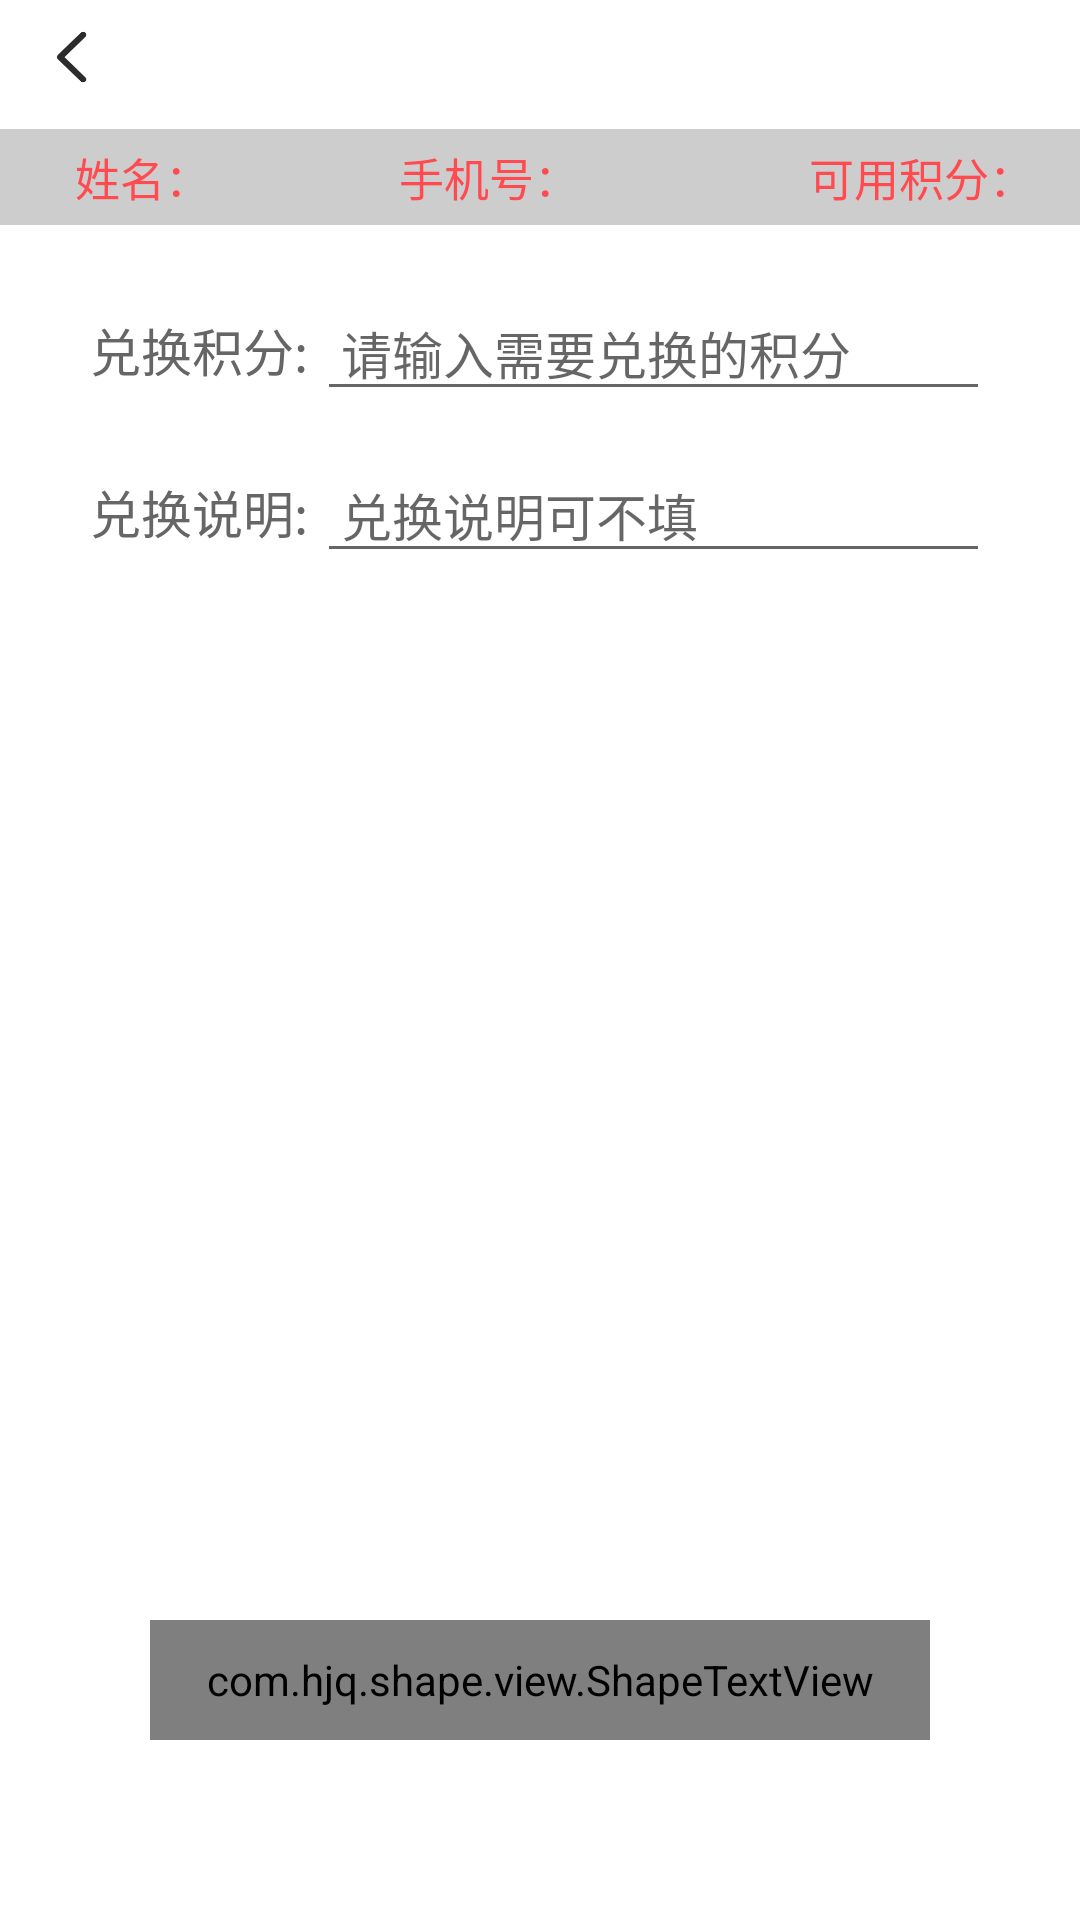

The Android layout XML behind this screen, and the referenced resources:
<!-- AndroidManifest.xml: application theme Theme.VipManagerProject -->
<!-- res/layout/activity_convert_goods.xml -->
<?xml version="1.0" encoding="utf-8"?>
<LinearLayout xmlns:android="http://schemas.android.com/apk/res/android"
    xmlns:app="http://schemas.android.com/apk/res-auto"
    xmlns:tools="http://schemas.android.com/tools"
    android:layout_width="match_parent"
    android:layout_height="match_parent"
    android:orientation="vertical"
    tools:context=".activity.ConvertGoodsActivity">
    <include android:id="@+id/title" layout="@layout/common_title_layout"/>

    <androidx.constraintlayout.widget.ConstraintLayout
        android:layout_width="match_parent"
        android:layout_height="wrap_content"
        android:paddingVertical="5dp"
        android:layout_marginTop="5dp"
        android:background="#CDCDCD">
        <androidx.constraintlayout.widget.Guideline
            android:id="@+id/gl_center_linedew"
            android:layout_width="wrap_content"
            android:layout_height="wrap_content"
            android:orientation="vertical"
            app:layout_constraintGuide_percent="0.3"/>

        <androidx.constraintlayout.widget.Guideline
            android:id="@+id/gl_center_linefewfe"
            android:layout_width="wrap_content"
            android:layout_height="wrap_content"
            android:orientation="vertical"
            app:layout_constraintGuide_percent="0.68"/>

        <LinearLayout
            android:layout_width="wrap_content"
            android:layout_height="wrap_content"
            android:layout_marginLeft="10dp"
            app:layout_constraintTop_toTopOf="parent"
            app:layout_constraintLeft_toLeftOf="parent">

            <TextView
                android:layout_width="wrap_content"
                android:layout_height="wrap_content"
                android:layout_marginLeft="15dp"
                android:text="姓名："
                android:textColor="#FF4A50"
                android:textSize="@dimen/general_middle_size" />

            <TextView
                android:id="@+id/tv_user_name"
                android:layout_width="wrap_content"
                android:layout_height="wrap_content"
                android:layout_marginLeft="3dp"
                android:textColor="#555555"
                android:textSize="@dimen/general_middle_size" />

        </LinearLayout>
        <LinearLayout
            android:layout_width="wrap_content"
            android:layout_height="wrap_content"
            android:layout_marginLeft="10dp"
            app:layout_constraintTop_toTopOf="parent"
            app:layout_constraintLeft_toLeftOf="@id/gl_center_linedew">

            <TextView
                android:layout_width="wrap_content"
                android:layout_height="wrap_content"
                android:layout_marginLeft="15dp"
                android:text="手机号："
                android:textColor="#FF4A50"
                android:textSize="@dimen/general_middle_size" />

            <TextView
                android:id="@+id/tv_user_phone"
                android:layout_width="wrap_content"
                android:layout_height="wrap_content"
                android:layout_marginLeft="3dp"
                android:textColor="#555555"
                android:textSize="@dimen/general_middle_size" />
        </LinearLayout>

        <LinearLayout
            android:layout_width="wrap_content"
            android:layout_height="wrap_content"
            android:layout_marginLeft="10dp"
            app:layout_constraintTop_toTopOf="parent"
            app:layout_constraintLeft_toLeftOf="@id/gl_center_linefewfe">

            <TextView
                android:layout_width="wrap_content"
                android:layout_height="wrap_content"
                android:layout_marginLeft="15dp"
                android:text="可用积分："
                android:textColor="#FF4A50"
                android:textSize="@dimen/general_middle_size" />

            <TextView
                android:id="@+id/tv_user_jifen"
                android:layout_width="wrap_content"
                android:layout_height="wrap_content"
                android:layout_marginLeft="3dp"
                android:textColor="#555555"
                android:textSize="@dimen/general_middle_size" />
        </LinearLayout>
    </androidx.constraintlayout.widget.ConstraintLayout>

    <LinearLayout
        android:layout_width="match_parent"
        android:layout_height="wrap_content"
        android:orientation="horizontal"
        android:layout_marginTop="20dp"
        android:layout_marginHorizontal="30dp">

        <TextView
            android:layout_width="wrap_content"
            android:layout_height="wrap_content"
            android:text="兑换积分:"
            android:textSize="@dimen/general_big_size"
            android:textColor="#666666"/>

        <EditText
            android:id="@+id/et_input_jifen"
            android:layout_width="match_parent"
            android:layout_height="wrap_content"
            android:paddingLeft="8dp"
            android:layout_marginLeft="3dp"
            android:maxLength="6"
            android:inputType="number"
            android:textSize="@dimen/general_big_size"
            android:textColor="#333333"
            android:hint="请输入需要兑换的积分"/>
    </LinearLayout>

    <LinearLayout
        android:layout_width="match_parent"
        android:layout_height="wrap_content"
        android:orientation="horizontal"
        android:layout_marginTop="12dp"
        android:layout_marginHorizontal="30dp">

        <TextView
            android:layout_width="wrap_content"
            android:layout_height="wrap_content"
            android:text="兑换说明:"
            android:textSize="@dimen/general_big_size"
            android:textColor="#666666"/>

        <EditText
            android:id="@+id/et_input_content"
            android:layout_width="match_parent"
            android:layout_height="wrap_content"
            android:textSize="@dimen/general_big_size"
            android:textColor="#333333"
            android:maxLength="50"
            android:paddingLeft="8dp"
            android:layout_marginLeft="3dp"
            android:hint="兑换说明可不填"/>
    </LinearLayout>

    <View
        android:layout_width="wrap_content"
        android:layout_height="0dp"
        android:layout_weight="1"/>

    <com.hjq.shape.view.ShapeTextView
        android:id="@+id/stv_submit_user"
        android:layout_width="match_parent"
        android:layout_height="40dp"
        android:gravity="center"
        android:text="兑 换"
        android:textColor="@color/white"
        android:textSize="@dimen/general_big_size"
        android:textStyle="bold"
        android:layout_marginHorizontal="50dp"
        android:layout_marginBottom="60dp"
        app:shape_radius="8sp"
        app:shape_solidColor="#2CBF9F"/>

</LinearLayout>
<!-- res/layout/common_title_layout.xml (included above) -->
<?xml version="1.0" encoding="utf-8"?>
<RelativeLayout xmlns:android="http://schemas.android.com/apk/res/android"
    android:layout_width="match_parent"
    android:layout_height="38dp">
    <ImageView
        android:id="@+id/iv_title_back"
        android:layout_width="38dp"
        android:layout_height="38dp"
        android:padding="8dp"
        android:src="@mipmap/title_back_black_icon"
        android:scaleType="centerInside"
        android:layout_marginLeft="5dp"
        android:layout_centerVertical="true"/>

    <TextView
        android:id="@+id/tv_title_content"
        android:layout_width="wrap_content"
        android:layout_height="wrap_content"
        android:gravity="center_horizontal"
        android:textColor="#2C2C2C"
        android:textSize="@dimen/title_text_size"
        android:textStyle="bold"
        android:layout_centerInParent="true"/>
</RelativeLayout>
<!-- resources referenced by this layout -->
<resources>
  <color name="white">#FFFFFFFF</color>
  <dimen name="general_big_size">17sp</dimen>
  <dimen name="general_middle_size">15sp</dimen>
  <dimen name="title_text_size">18sp</dimen>
  <!-- mipmap title_back_black_icon: png bitmap (mipmap-xxhdpi, 2589 bytes) -->
  <style name="Theme.VipManagerProject" parent="Theme.MaterialComponents.DayNight.NoActionBar">
          
          <item name="colorPrimary">@color/purple_500</item>
          <item name="colorPrimaryVariant">@color/purple_700</item>
          <item name="colorOnPrimary">@color/white</item>
          
          <item name="colorSecondary">@color/teal_200</item>
          <item name="colorSecondaryVariant">@color/teal_700</item>
          <item name="colorOnSecondary">@color/black</item>
      </style>
  <color name="purple_500">#27D9FF</color>
  <color name="purple_700">#27D9FF</color>
  <color name="teal_200">#FF03DAC5</color>
  <color name="teal_700">#FF018786</color>
  <color name="black">#FF000000</color>
</resources>
